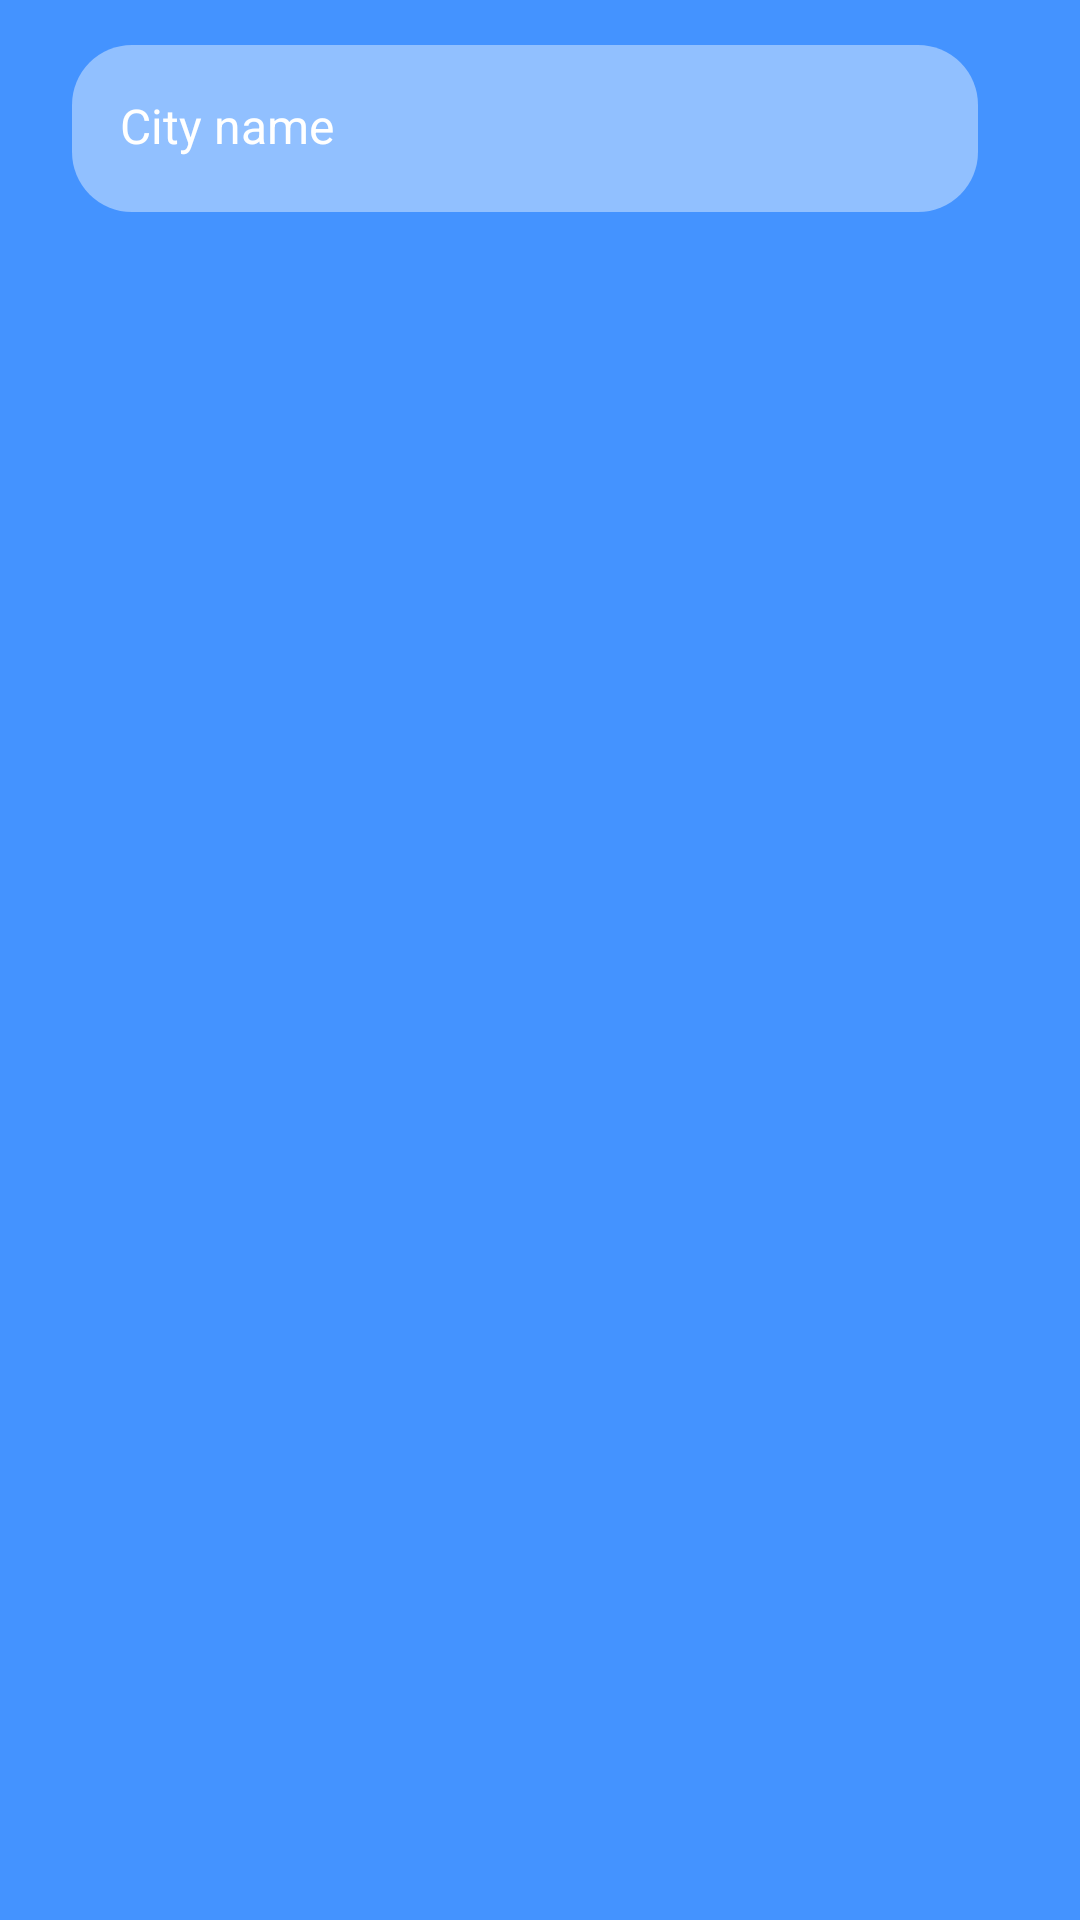

The Android layout XML behind this screen, and the referenced resources:
<!-- AndroidManifest.xml: application theme AppTheme -->
<!-- res/layout/search_fragment.xml -->
<?xml version="1.0" encoding="utf-8"?>
<androidx.constraintlayout.widget.ConstraintLayout xmlns:android="http://schemas.android.com/apk/res/android"
    xmlns:app="http://schemas.android.com/apk/res-auto"
    xmlns:tools="http://schemas.android.com/tools"
    android:layout_width="match_parent"
    android:layout_height="match_parent"
    android:background="@color/colorPrimary">

    <ImageView
        android:id="@+id/ivBack"
        android:layout_width="wrap_content"
        android:layout_height="wrap_content"
        android:layout_marginStart="24dp"
        android:src="@drawable/ic_arrow_back_ios"
        app:layout_constraintBottom_toBottomOf="@+id/tilCity"
        app:layout_constraintStart_toStartOf="parent"
        app:layout_constraintTop_toTopOf="@+id/tilCity" />

    <com.google.android.material.textfield.TextInputLayout
        android:id="@+id/tilCity"
        style="@style/TextInputLayoutDefault"
        android:layout_width="0dp"
        android:layout_height="wrap_content"
        android:layout_marginTop="15dp"
        android:layout_marginEnd="10dp"
        android:hint="@string/city_name"
        android:textColor="@color/white"
        android:textColorHint="@color/white"
        app:layout_constraintEnd_toStartOf="@+id/ivSearch"
        app:layout_constraintStart_toEndOf="@+id/ivBack"
        app:layout_constraintTop_toTopOf="parent"
        app:theme="@style/TextInputLayoutThemeDefault">

        <com.google.android.material.textfield.TextInputEditText
            android:id="@+id/etCity"
            style="@style/TextInputEditTextDefault"
            android:layout_width="match_parent"
            android:layout_height="match_parent"
            android:imeOptions="actionSend"
            android:inputType="textCapSentences" />

    </com.google.android.material.textfield.TextInputLayout>

    <ImageView
        android:id="@+id/ivSearch"
        android:layout_width="wrap_content"
        android:layout_height="wrap_content"
        android:layout_marginEnd="24dp"
        android:src="@drawable/ic_baseline_search_24"
        app:layout_constraintBottom_toBottomOf="@+id/ivBack"
        app:layout_constraintEnd_toEndOf="parent"
        app:layout_constraintTop_toTopOf="@+id/ivBack" />

    <TextView
        android:id="@+id/textView"
        android:layout_width="wrap_content"
        android:layout_height="wrap_content"
        android:text="@string/empty_list"
        android:textColor="@color/white"
        android:visibility="gone"
        app:layout_constraintBottom_toBottomOf="parent"
        app:layout_constraintEnd_toEndOf="parent"
        app:layout_constraintStart_toStartOf="parent"
        app:layout_constraintTop_toBottomOf="@+id/ivBack"
        tools:visibility="visible" />

    <androidx.recyclerview.widget.RecyclerView
        android:id="@+id/rvCity"
        android:layout_width="match_parent"
        android:layout_height="0dp"
        android:layout_marginStart="16dp"
        android:layout_marginTop="15dp"
        android:layout_marginEnd="16dp"
        app:layoutManager="androidx.recyclerview.widget.LinearLayoutManager"
        app:layout_constraintBottom_toBottomOf="parent"
        app:layout_constraintEnd_toEndOf="parent"
        app:layout_constraintStart_toStartOf="parent"
        app:layout_constraintTop_toBottomOf="@+id/tilCity"
        tools:itemCount="5"
        tools:listitem="@layout/item_search_city" />

</androidx.constraintlayout.widget.ConstraintLayout>
<!-- res/layout/item_search_city.xml (included above) -->
<?xml version="1.0" encoding="utf-8"?>
<androidx.constraintlayout.widget.ConstraintLayout xmlns:android="http://schemas.android.com/apk/res/android"
    xmlns:app="http://schemas.android.com/apk/res-auto"
    xmlns:tools="http://schemas.android.com/tools"
    android:layout_width="match_parent"
    android:layout_height="wrap_content"
    android:orientation="vertical"
    tools:background="@color/colorPrimary">

    <TextView
        android:id="@+id/tvTitle"
        android:layout_width="match_parent"
        android:layout_height="wrap_content"
        android:layout_marginTop="9dp"
        android:layout_marginBottom="16dp"
        android:lineSpacingExtra="8sp"
        android:textColor="#deffffff"
        android:textSize="16sp"
        android:textStyle="bold"
        app:layout_constraintEnd_toEndOf="parent"
        app:layout_constraintStart_toStartOf="parent"
        app:layout_constraintTop_toTopOf="parent"
        tools:text="Wawezyszew, Poland" />

    <View
        android:layout_width="match_parent"
        android:layout_height="1dp"
        android:layout_marginTop="16dp"
        android:background="@color/separator"
        app:layout_constraintBottom_toBottomOf="parent"
        app:layout_constraintEnd_toEndOf="parent"
        app:layout_constraintStart_toStartOf="parent"
        app:layout_constraintTop_toBottomOf="@+id/tvTitle" />

</androidx.constraintlayout.widget.ConstraintLayout>
<!-- resources referenced by this layout -->
<resources>
  <color name="colorPrimary">#4493ff</color>
  <color name="separator">#c7c7cc</color>
  <color name="white">#FFFFFF</color>
  <string name="city_name">City name</string>
  <string name="empty_list">List is empty</string>
  <style name="TextInputEditTextDefault" parent="Widget.AppCompat.EditText">
          <item name="android:textColor">@color/white</item>
          <item name="android:textSize">16sp</item>
      </style>
  <style name="TextInputLayoutDefault" parent="Widget.MaterialComponents.TextInputLayout.FilledBox">
          <item name="boxBackgroundColor">#91C0FF</item>
          <item name="boxCornerRadiusTopStart">20dp</item>
          <item name="boxCornerRadiusTopEnd">20dp</item>
          <item name="boxCornerRadiusBottomStart">20dp</item>
          <item name="boxCornerRadiusBottomEnd">20dp</item>
          <item name="boxStrokeWidth">0dp</item>
          <item name="boxStrokeWidthFocused">0dp</item>
          <item name="hintTextColor">@color/white</item>
          <item name="errorEnabled">false</item>
      </style>
  <style name="TextInputLayoutThemeDefault" parent="Widget.MaterialComponents.TextInputLayout.FilledBox">
          <item name="android:colorControlActivated">@color/white</item>
          <item name="colorControlActivated">@color/white</item>
      </style>
  <style name="AppTheme" parent="Theme.MaterialComponents.Light.NoActionBar">
          
          <item name="colorPrimary">@color/colorPrimary</item>
          <item name="colorPrimaryDark">@color/colorPrimaryDark</item>
          <item name="colorAccent">@color/colorAccent</item>
      </style>
  <color name="colorPrimaryDark">#3700B3</color>
  <color name="colorAccent">#03DAC5</color>
</resources>
